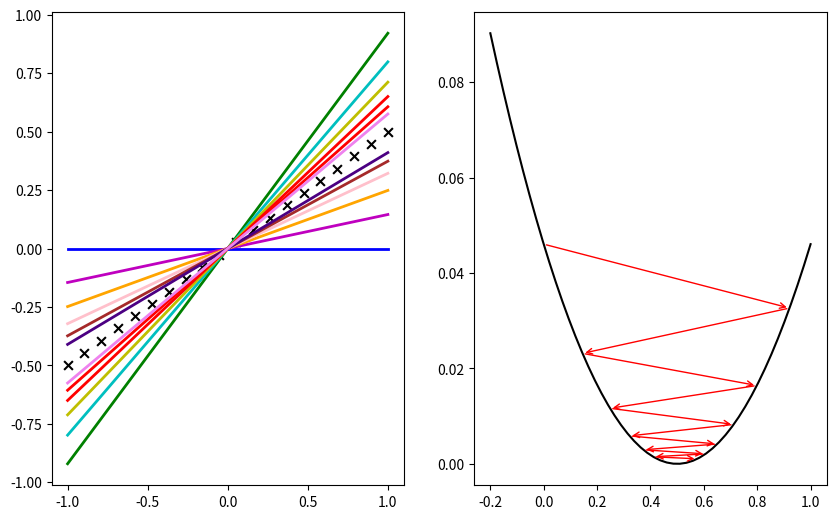

Here is the Python script that generated this plot: (Note: this script raises an exception after producing the figure.)
#!/usr/bin/env python3
# -*- coding: utf-8 -*-
"""
Created on Wed May  9 07:26:21 2018

[redacted]
"""

import numpy as np
import matplotlib.pyplot as plt

# The data to fit
m = 20
theta1_true = 0.5
x = np.linspace(-1,1,m)
y = theta1_true * x

# The plot: LHS is the data, RHS will be the cost function.
fig, ax = plt.subplots(nrows=1, ncols=2, figsize=(10,6.15))
ax[0].scatter(x, y, marker='x', s=40, color='k')

def cost_func(theta1):
    """The cost function, J(theta1) describing the goodness of fit."""
    theta1 = np.atleast_2d(np.asarray(theta1))
    print ((y-hypothesis(x, theta1))**2)
    #input("Hit any key to continue")
    return np.average((y-hypothesis(x, theta1))**2, axis=1)/2

def hypothesis(x, theta1):
    """Our "hypothesis function", a straight line through the origin."""
    return theta1*x

# First construct a grid of theta1 parameter pairs and their corresponding
# cost function values.
theta1_grid = np.linspace(-0.2,1,50)
J_grid = cost_func(theta1_grid[:,np.newaxis])

# The cost function as a function of its single parameter, theta1.
ax[1].plot(theta1_grid, J_grid, 'k')

# Take N steps with learning rate alpha down the steepest gradient,
# starting at theta1 = 0.
N = 12
alpha = 5

#alpha = 1
theta1 = [0]
J = [cost_func(theta1[0])[0]]
for j in range(N-1):
    last_theta1 = theta1[-1]
    this_theta1 = last_theta1 - alpha / m * np.sum(
                                    (hypothesis(x, last_theta1) - y) * x)
    theta1.append(this_theta1)
    J.append(cost_func(this_theta1))

# Annotate the cost function plot with coloured points indicating the
# parameters chosen and red arrows indicating the steps down the gradient.
# Also plot the fit function on the LHS data plot in a matching colour.
colors = ['b', 'g', 'm', 'c', 'orange','y','pink','r','brown', 'r', 'indigo', 'violet', 'magenta', 'black']


ax[0].plot(x, hypothesis(x, theta1[0]), color=colors[0], lw=2,
           label=r'$\theta_1 = {:.3f}$'.format(theta1[0]))
for j in range(1,N):
    ax[1].annotate('', xy=(theta1[j], J[j]), xytext=(theta1[j-1], J[j-1]),
                   arrowprops={'arrowstyle': '->', 'color': 'r', 'lw': 1},
                   va='center', ha='center')
    ax[0].plot(x, hypothesis(x, theta1[j]), color=colors[j], lw=2,
               label=r'$\theta_1 = {:.3f}$'.format(theta1[j]))

# Labels, titles and a legend.
ax[1].scatter(theta1, J, c=colors, s=40, lw=0)
ax[1].set_xlim(-0.3,1.2)
ax[1].set_xlabel(r'$\theta_1$')
ax[1].set_ylabel(r'$J(\theta_1)$')
ax[1].set_title('Cost function')
ax[0].set_xlabel(r'$x$')
ax[0].set_ylabel(r'$y$')
ax[0].set_title('Data and fit')
ax[0].legend(loc='upper left', fontsize='small')

plt.tight_layout()
plt.show()